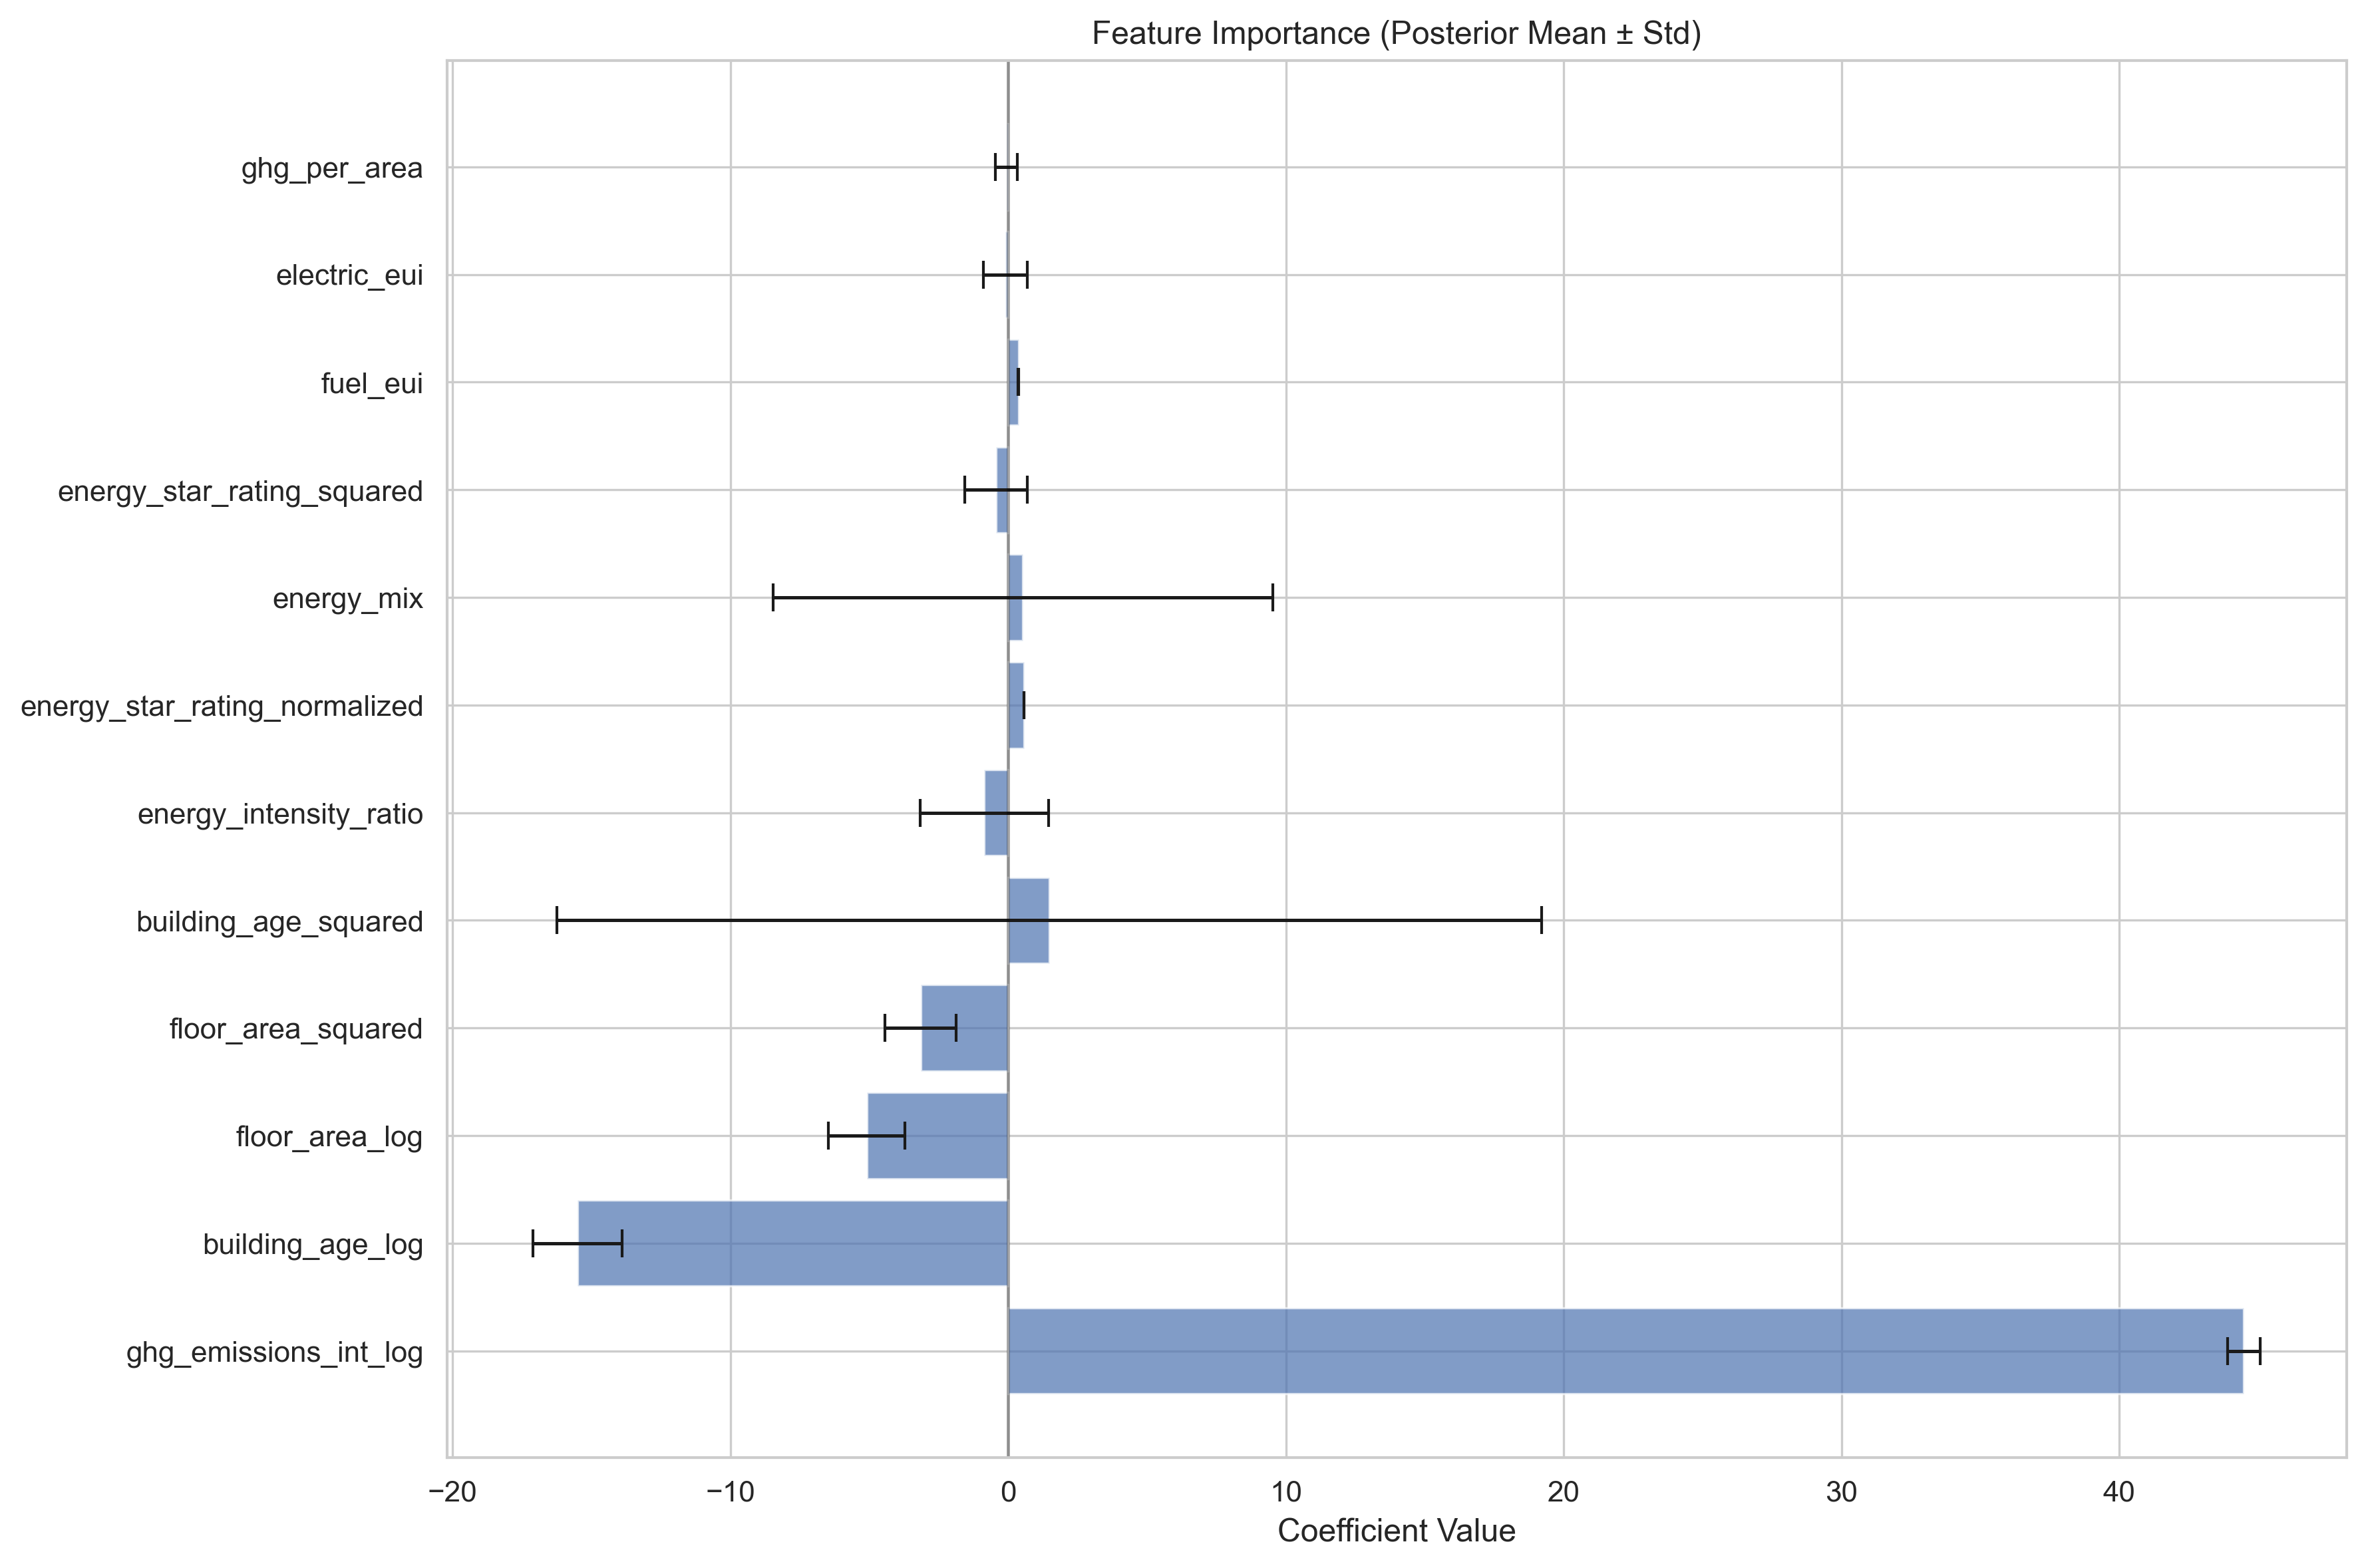

Data behind this chart, as committed beside it:
, mean, sd, hdi_3%, hdi_97%, mcse_mean, mcse_sd, ess_bulk, ess_tail, r_hat, feature
adaptive_prior::reordered_coeffs[0], 44.48, 0.5922, 43.35, 45.61, 0.0176, 0.0153, 1131, 1015, 1.013, ghg_emissions_int_log
adaptive_prior::reordered_coeffs[1], -0.1019, 0.7868, -1.64, 1.19, 0.0386, 0.1167, 677.9, 471, 1.008, electric_eui
adaptive_prior::reordered_coeffs[2], 0.3733, 0.009, 0.3576, 0.3905, 0.0003, 0.0002, 1189, 1194, 1.004, fuel_eui
adaptive_prior::reordered_coeffs[3], 0.5714, 0.0074, 0.5566, 0.5845, 0.0002, 0.0002, 1143, 1206, 1.009, energy_star_rating_normalized
adaptive_prior::reordered_coeffs[4], -5.085, 1.382, -7.614, -2.641, 0.0419, 0.0327, 1092, 1286, 1.004, floor_area_log
adaptive_prior::reordered_coeffs[5], -15.49, 1.603, -18.79, -12.79, 0.0417, 0.0329, 1489, 1576, 1.002, building_age_log
adaptive_prior::reordered_coeffs[6], -0.8515, 2.308, -5.235, 3.962, 0.0969, 0.0878, 574.3, 749.5, 1.004, energy_intensity_ratio
adaptive_prior::reordered_coeffs[7], -0.0577, 0.3936, -0.6648, 0.7501, 0.0194, 0.0584, 679.2, 442.8, 1.008, ghg_per_area
adaptive_prior::reordered_coeffs[8], 0.533, 8.991, -14.75, 9.371, 0.8048, 2.484, 335.7, 202.3, 1.02, energy_mix
adaptive_prior::reordered_coeffs[9], -0.434, 1.134, -2.792, 1.744, 0.0472, 0.0434, 573.5, 730.2, 1.004, energy_star_rating_squared
adaptive_prior::reordered_coeffs[10], -3.143, 1.278, -5.359, -0.822, 0.0386, 0.0302, 1101, 1264, 1.003, floor_area_squared
adaptive_prior::reordered_coeffs[11], 1.481, 17.72, -12.77, 11.29, 1.419, 7.552, 453.5, 266.1, 1.031, building_age_squared
